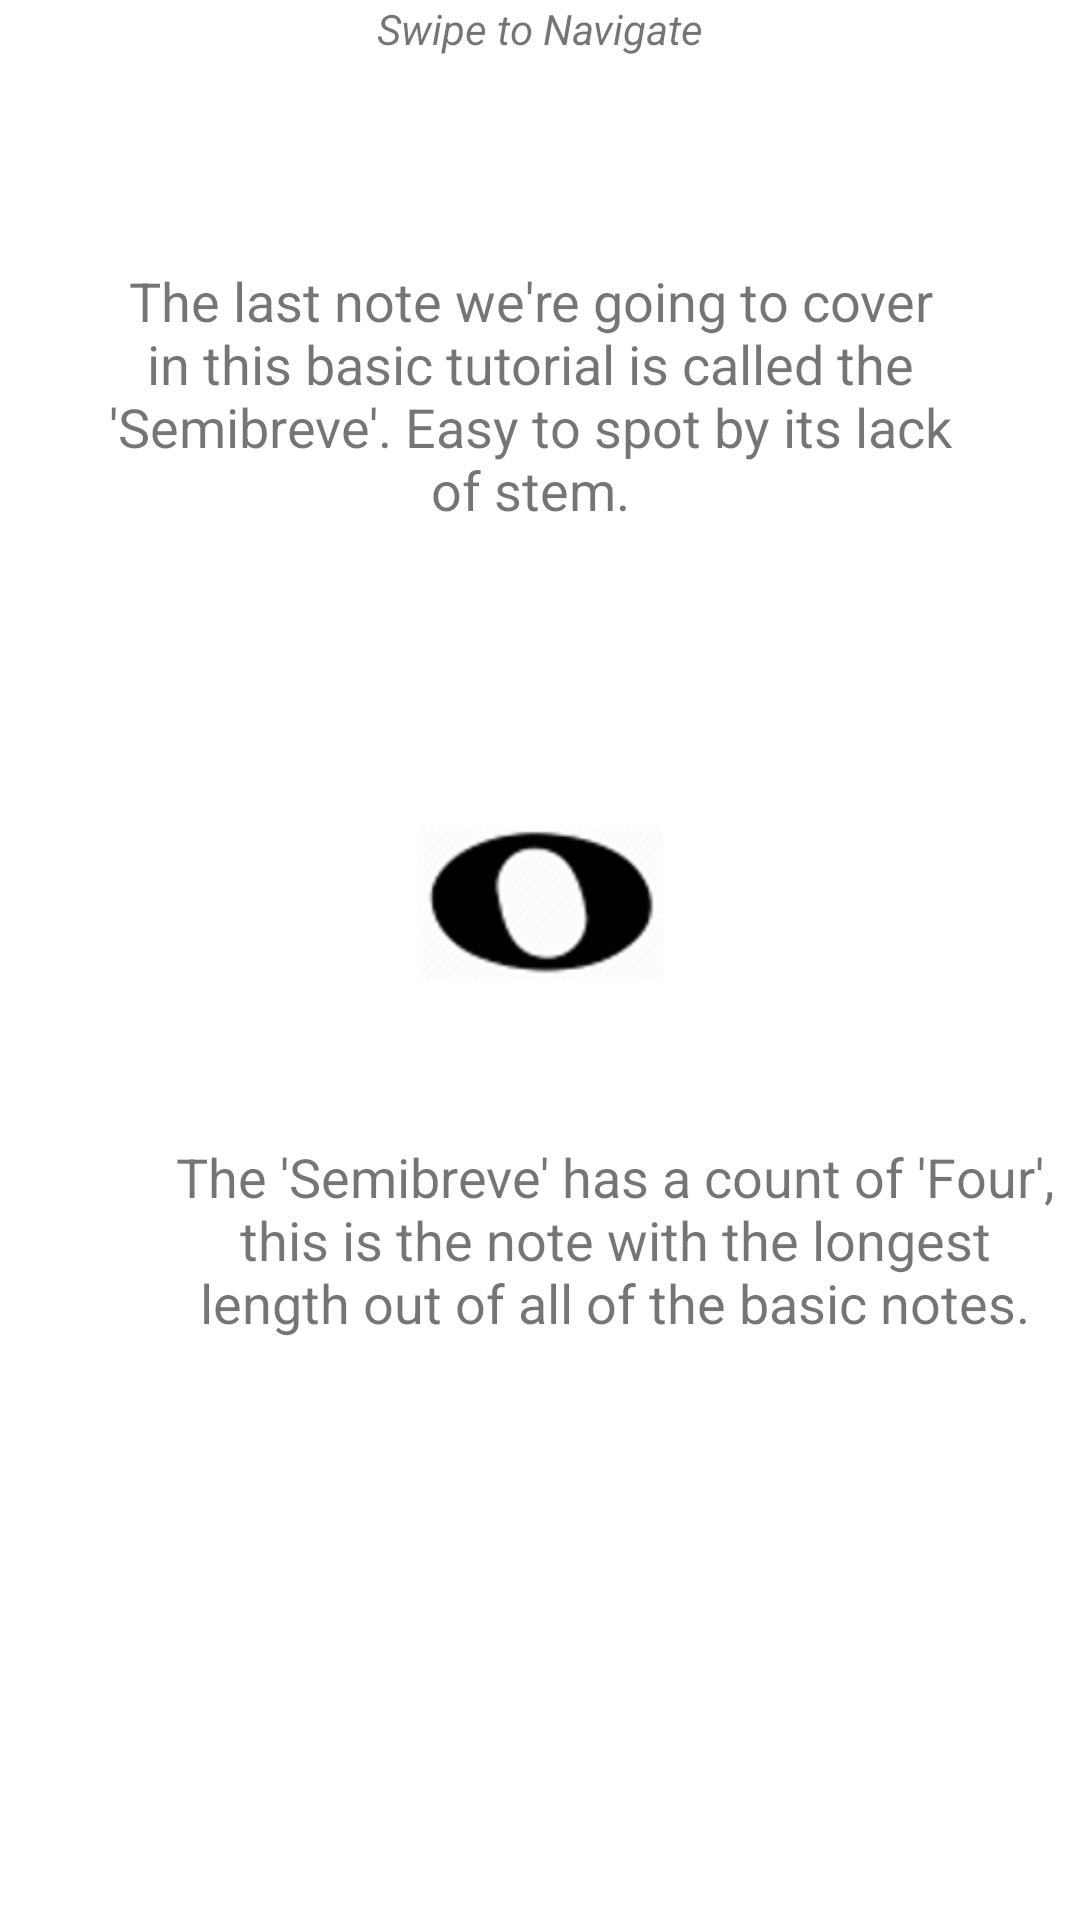

This screen was rendered from an Android layout file. Write that file and the resources it references.
<!-- AndroidManifest.xml: application theme AppTheme -->
<!-- res/layout/fragment_notation_lesson_four.xml -->
<?xml version="1.0" encoding="utf-8"?>
<FrameLayout xmlns:android="http://schemas.android.com/apk/res/android"
    xmlns:app="http://schemas.android.com/apk/res-auto"
    xmlns:tools="http://schemas.android.com/tools"
    android:layout_width="match_parent"
    android:layout_height="match_parent"
    android:background="#ffffff"
    tools:context=".notation_lessons.NotationLessonFour">

    <androidx.constraintlayout.widget.ConstraintLayout
        android:layout_width="match_parent"
        android:layout_height="match_parent">

        <LinearLayout
            android:id="@+id/linearLayout"
            android:layout_width="match_parent"
            android:layout_height="80dp"
            android:layout_marginBottom="8dp"
            android:orientation="horizontal"
            app:layout_constraintBottom_toTopOf="@+id/linearLayout2"
            app:layout_constraintTop_toTopOf="parent"
            tools:layout_editor_absoluteX="8dp">

            <TextView
                android:id="@+id/promptText"
                android:layout_width="wrap_content"
                android:layout_height="wrap_content"
                android:layout_weight="1"
                android:text="Swipe to Navigate"
                android:textAlignment="center"
                android:textSize="14sp"
                android:textStyle="italic" />
        </LinearLayout>

        <LinearLayout
            android:id="@+id/linearLayout2"
            android:layout_width="300dp"
            android:layout_height="wrap_content"
            android:layout_marginStart="52dp"
            android:layout_marginTop="8dp"
            android:layout_marginEnd="59dp"
            android:orientation="horizontal"
            app:layout_constraintEnd_toEndOf="parent"
            app:layout_constraintStart_toStartOf="parent"
            app:layout_constraintTop_toBottomOf="@+id/linearLayout">

            <TextView
                android:id="@+id/informationOne"
                android:layout_width="wrap_content"
                android:layout_height="wrap_content"
                android:layout_weight="1"
                android:text="The last note we're going to cover in this basic tutorial is called the 'Semibreve'. Easy to spot by its lack of stem."
                android:textAlignment="center"
                android:textSize="18sp" />

        </LinearLayout>

        <LinearLayout
            android:id="@+id/linearLayout3"
            android:layout_width="300dp"
            android:layout_height="200dp"
            android:layout_marginStart="55dp"
            android:layout_marginTop="356dp"
            android:layout_marginEnd="56dp"
            android:layout_marginBottom="60dp"
            android:orientation="horizontal"
            app:layout_constraintBottom_toBottomOf="parent"
            app:layout_constraintEnd_toEndOf="parent"
            app:layout_constraintHorizontal_bias="0.0"
            app:layout_constraintStart_toStartOf="parent"
            app:layout_constraintTop_toBottomOf="@+id/linearLayout2"
            app:layout_constraintVertical_bias="1.0">

            <TextView
                android:id="@+id/informationTwo"
                android:layout_width="wrap_content"
                android:layout_height="wrap_content"
                android:layout_weight="1"
                android:text="The 'Semibreve' has a count of 'Four', this is the note with the longest length out of all of the basic notes."
                android:textAlignment="center"
                android:textSize="18sp" />
        </LinearLayout>

        <ImageView
            android:id="@+id/imageView3"
            android:layout_width="95dp"
            android:layout_height="52dp"
            android:layout_marginStart="155dp"
            android:layout_marginTop="99dp"
            android:layout_marginEnd="155dp"
            android:layout_marginBottom="52dp"
            android:src="@drawable/semibreve_small"
            app:layout_constraintBottom_toTopOf="@+id/linearLayout3"
            app:layout_constraintEnd_toEndOf="parent"
            app:layout_constraintStart_toStartOf="parent"
            app:layout_constraintTop_toBottomOf="@+id/linearLayout2" />

    </androidx.constraintlayout.widget.ConstraintLayout>
</FrameLayout>
<!-- resources referenced by this layout -->
<resources>
  <!-- drawable semibreve_small: png bitmap (drawable-v24, 27796 bytes) -->
  <style name="AppTheme" parent="Theme.AppCompat.Light.NoActionBar">
          
          <item name="colorPrimary">@color/colorPrimary</item>
          <item name="colorPrimaryDark">@color/colorPrimaryDark</item>
          <item name="colorAccent">@color/colorAccent</item>
      </style>
  <!-- not gathered from this repository: default colours our renderer supplied (Android Studio template values) -->
  <color name="colorPrimary">#FF6200EE</color>
  <color name="colorPrimaryDark">#FF3700B3</color>
  <color name="colorAccent">#FF03DAC5</color>
</resources>
